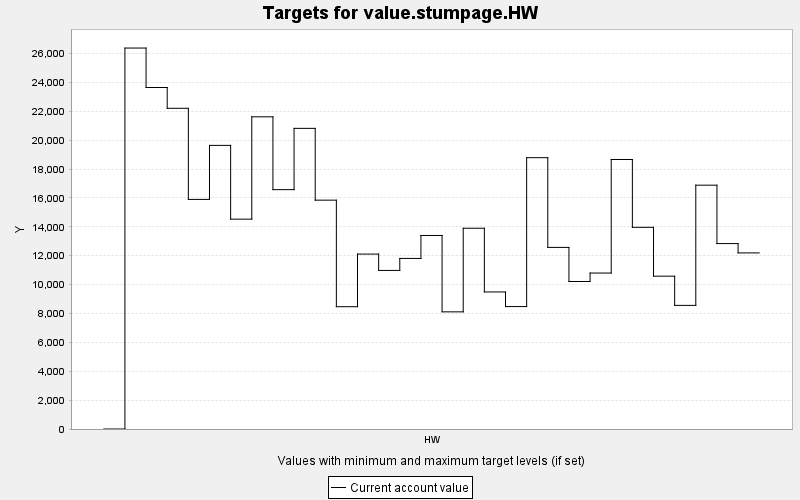

Data behind this chart, as committed beside it:
TARGET, PERIOD, YEAR, PERIODWIDTH, MINIMUM, MAXIMUM, MINWEIGHT, MAXWEIGHT, CURRENT, SUMMARY
value.stumpage.HW, 0, 0, 10.0, 0.0, 10000, 1.0, 1.0, 0.0, 0.0
value.stumpage.HW, 1, 10, 10.0, 0.0, 10000, 1.0, 1.0, 26375, 0.0
value.stumpage.HW, 2, 20, 10.0, 0.0, 10000, 1.0, 1.0, 23644, 0.0
value.stumpage.HW, 3, 30, 10.0, 0.0, 10000, 1.0, 1.0, 22204, 0.0
value.stumpage.HW, 4, 40, 10.0, 0.0, 10000, 1.0, 1.0, 15896, 0.0
value.stumpage.HW, 5, 50, 10.0, 0.0, 10000, 1.0, 1.0, 19636, 0.0
value.stumpage.HW, 6, 60, 10.0, 0.0, 10000, 1.0, 1.0, 14529, 0.0
value.stumpage.HW, 7, 70, 10.0, 0.0, 10000, 1.0, 1.0, 21614, 0.0
value.stumpage.HW, 8, 80, 10.0, 0.0, 10000, 1.0, 1.0, 16572, 0.0
value.stumpage.HW, 9, 90, 10.0, 0.0, 10000, 1.0, 1.0, 20814, 0.0
value.stumpage.HW, 10, 100, 10.0, 0.0, 10000, 1.0, 1.0, 15844, 0.0
value.stumpage.HW, 11, 110, 10.0, 0.0, 10000, 1.0, 1.0, 8467, 0.0
value.stumpage.HW, 12, 120, 10.0, 0.0, 10000, 1.0, 1.0, 12111, 0.0
value.stumpage.HW, 13, 130, 10.0, 0.0, 10000, 1.0, 1.0, 10979, 0.0
value.stumpage.HW, 14, 140, 10.0, 0.0, 10000, 1.0, 1.0, 11810, 0.0
value.stumpage.HW, 15, 150, 10.0, 0.0, 10000, 1.0, 1.0, 13399, 0.0
value.stumpage.HW, 16, 160, 10.0, 0.0, 10000, 1.0, 1.0, 8110, 0.0
value.stumpage.HW, 17, 170, 10.0, 0.0, 10000, 1.0, 1.0, 13899, 0.0
value.stumpage.HW, 18, 180, 10.0, 0.0, 10000, 1.0, 1.0, 9488, 0.0
value.stumpage.HW, 19, 190, 10.0, 0.0, 10000, 1.0, 1.0, 8477, 0.0
value.stumpage.HW, 20, 200, 10.0, 0.0, 10000, 1.0, 1.0, 18785, 0.0
value.stumpage.HW, 21, 210, 10.0, 0.0, 10000, 1.0, 1.0, 12573, 0.0
value.stumpage.HW, 22, 220, 10.0, 0.0, 10000, 1.0, 1.0, 10212, 0.0
value.stumpage.HW, 23, 230, 10.0, 0.0, 10000, 1.0, 1.0, 10798, 0.0
value.stumpage.HW, 24, 240, 10.0, 0.0, 10000, 1.0, 1.0, 18658, 0.0
value.stumpage.HW, 25, 250, 10.0, 0.0, 10000, 1.0, 1.0, 13963, 0.0
value.stumpage.HW, 26, 260, 10.0, 0.0, 10000, 1.0, 1.0, 10581, 0.0
value.stumpage.HW, 27, 270, 10.0, 0.0, 10000, 1.0, 1.0, 8559, 0.0
value.stumpage.HW, 28, 280, 10.0, 0.0, 10000, 1.0, 1.0, 16881, 0.0
value.stumpage.HW, 29, 290, 10.0, 0.0, 10000, 1.0, 1.0, 12838, 0.0
value.stumpage.HW, 30, 300, 10.0, 0.0, 10000, 1.0, 1.0, 12191, 0.0
